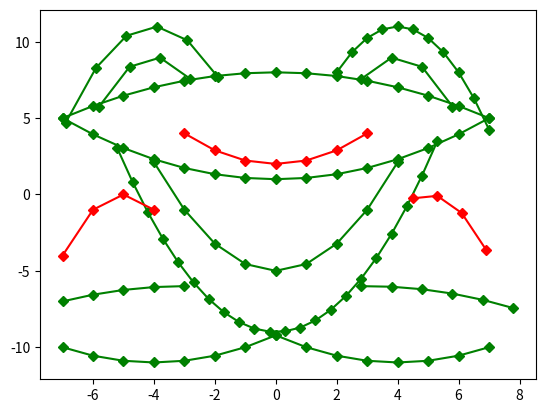

This figure's Python source:
import matplotlib.pyplot as plt
import numpy as np
x=np.arange(-7, 8, 1) 
y=-3/49*(x**2)+8
plt.plot(x,y, color='green', linestyle='-', marker='D',
    markersize=5, label="Joonisejoon")
x=np.arange(-7, 8, 1)
y=4/49*(x**2)+1
plt.plot(x,y, color='green', linestyle='-', marker='D',
    markersize=5, label="Joonisejoon")
x=np.arange(-6.9, -1, 1)
y=-0.75*((x+4)**2)+11
plt.plot(x,y, color='green', linestyle='-', marker='D',
    markersize=5, label="Joonisejoon")
x=np.arange(2, 7.01, 0.5)
y=-0.75*(x-4)**2+11
plt.plot(x,y, color='green', linestyle='-', marker='D',
    markersize=5, label="Joonisejoon")
x=np.arange(-5.8, -1.8, 1)
y=-((x+4)**2)+9
plt.plot(x,y, color='green', linestyle='-', marker='D',
    markersize=5, label="Joonisejoon")
x=np.arange(2.8, 6.8, 1)
y=-((x-4)**2)+9
plt.plot(x,y, color='green', linestyle='-', marker='D',
    markersize=5, label="Joonisejoon")
x=np.arange(-4, 5, 1)
y=4/9*(x**2)-5
plt.plot(x,y, color='green', linestyle='-', marker='D',
    markersize=5, label="Joonisejoon")
x=np.arange(-5.2,5.8,0.5)
y=4/9*x**2-9
plt.plot(x,y, color='green', linestyle='-', marker='D',
    markersize=5, label="Joonisejoon")
x=np.arange(-7, -2, 1)
y=-1/16*((x+3)**2)-6
plt.plot(x,y, color='green', linestyle='-', marker='D',
    markersize=5, label="Joonisejoon")
x=np.arange(2.8, 8, 1)
y=-1/16*((x-3)**2)-6
plt.plot(x,y, color='green', linestyle='-', marker='D',
    markersize=5, label="Joonisejoon")
x=np.arange(-7, 1, 1)
y=1/9*((x+4)**2)-11
plt.plot(x,y, color='green', linestyle='-', marker='D',
    markersize=5, label="Joonisejoon")
x=np.arange(0, 8, 1)
y=1/9*((x-4)**2)-11
plt.plot(x,y, color='green', linestyle='-', marker='D',
    markersize=5, label="Joonisejoon")
x=np.arange(-7, -3.5, 1)
y=-((x+5)**2)
plt.plot(x,y, color='red', linestyle='-', marker='D',
    markersize=5, label="Joonisejoon")
x=np.arange(4.5, 7.6, 0.8)
y=-((x-5)**2)
plt.plot(x,y, color='red', linestyle='-', marker='D',
    markersize=5, label="Joonisejoon")
x=np.arange(-3, 4, 1)
y=2/9*(x**2)+2
plt.plot(x,y, color='red', linestyle='-', marker='D',
    markersize=5, label="Joonisejoon")



plt.figure(facecolor='lightblue')
plt.title("Kilpkonn")
plt.xlabel("x telg")
plt.ylabel("y telg")
plt.grid(True)
plt.show()

